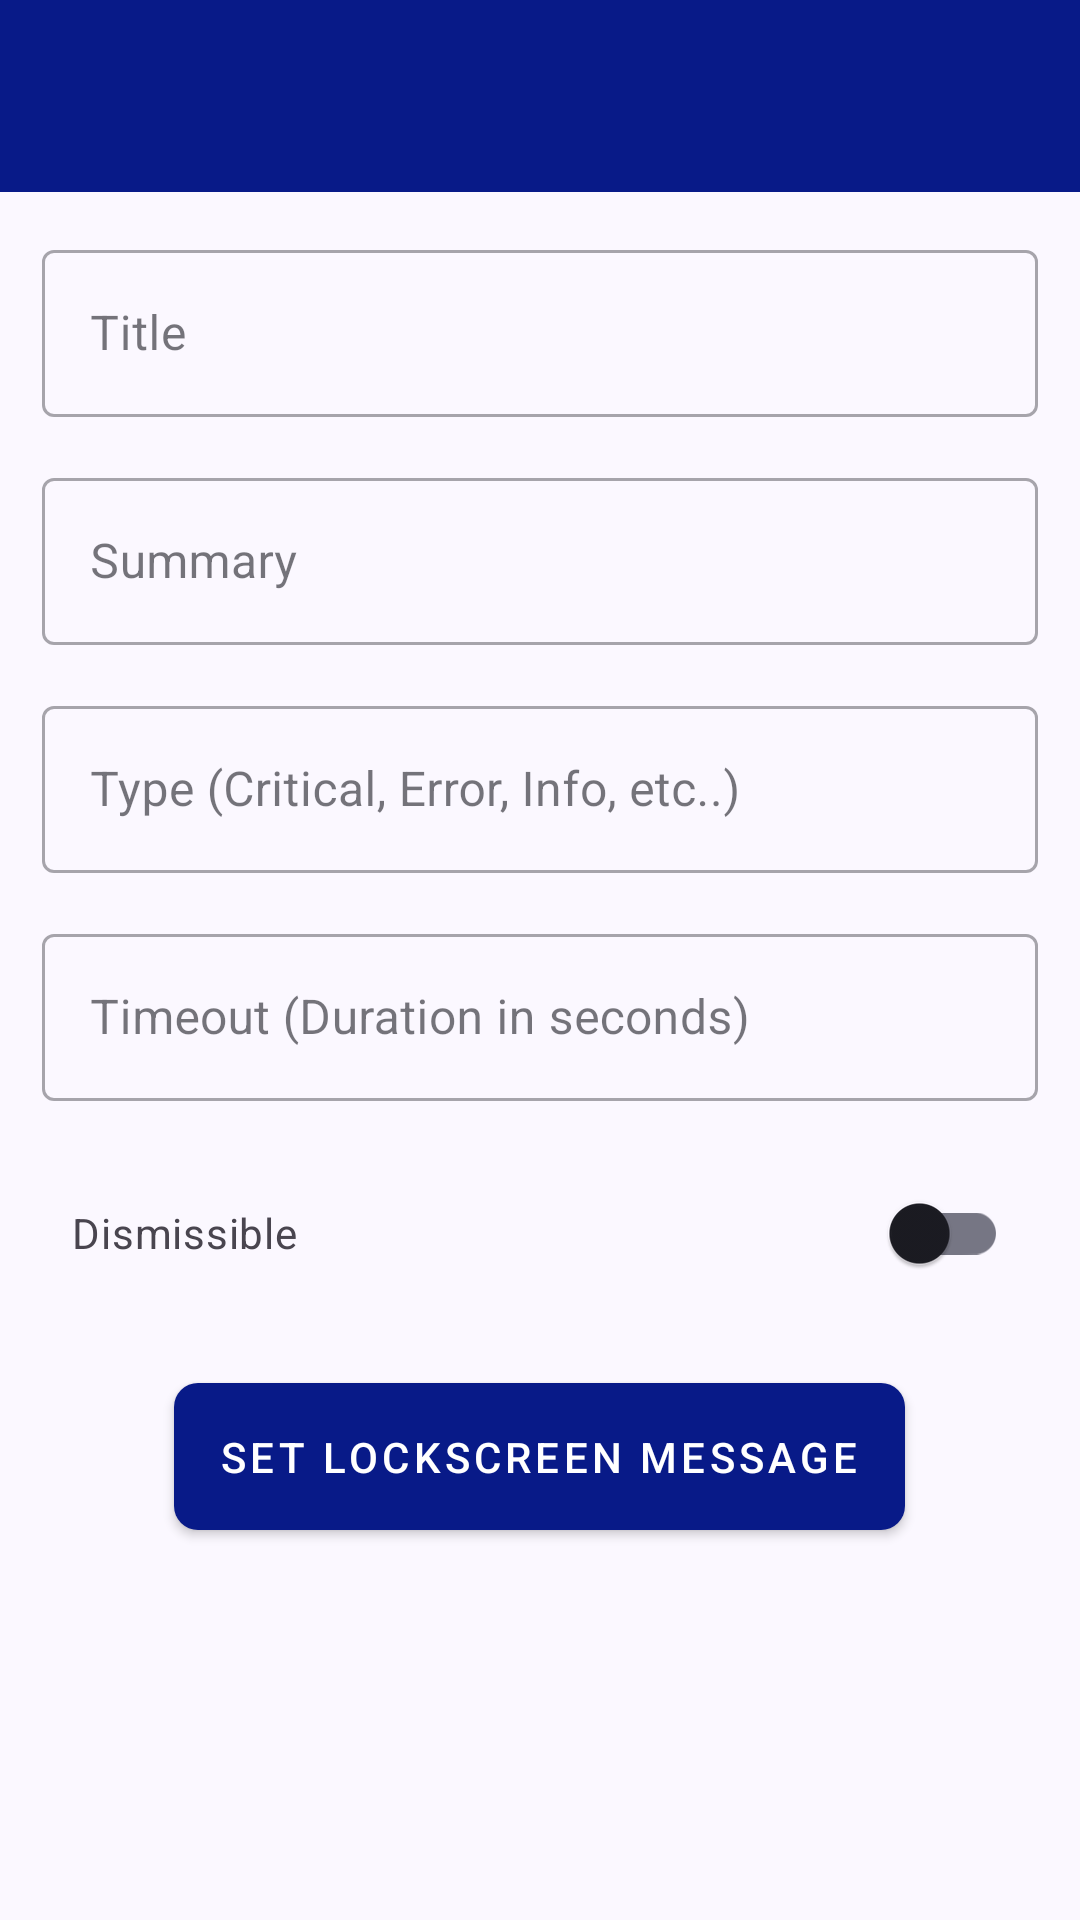

The Android layout XML behind this screen, and the referenced resources:
<!-- AndroidManifest.xml: application theme Theme.IdentityGuardianPlayground -->
<!-- res/layout/lockscreen_message_management.xml -->
<?xml version="1.0" encoding="utf-8"?>
<androidx.coordinatorlayout.widget.CoordinatorLayout xmlns:android="http://schemas.android.com/apk/res/android"
    xmlns:app="http://schemas.android.com/apk/res-auto"
    xmlns:tools="http://schemas.android.com/tools"
    android:layout_width="match_parent"
    android:layout_height="match_parent"
    android:fitsSystemWindows="true"
    tools:context=".ui.lockscreen.LockScreenMessageManagementActivity">

    <com.google.android.material.appbar.AppBarLayout
        android:layout_width="match_parent"
        android:background="?colorPrimarySurface"
        android:layout_height="wrap_content"
        android:fitsSystemWindows="true">

        <com.google.android.material.appbar.MaterialToolbar
            android:id="@+id/toolbar"
            android:layout_width="match_parent"
            app:titleTextColor="?colorSecondaryContainer"
            android:layout_height="?attr/actionBarSize" />

    </com.google.android.material.appbar.AppBarLayout>

    <LinearLayout
        android:layout_width="match_parent"
        android:layout_height="match_parent"
        android:layout_marginTop="?actionBarSize"
        android:orientation="vertical"
        android:padding="14dp">

        <com.google.android.material.textfield.TextInputLayout
            style="@style/Widget.MaterialComponents.TextInputLayout.OutlinedBox"
            android:layout_width="match_parent"
            android:layout_height="wrap_content"
            android:hint="Title">

            <com.google.android.material.textfield.TextInputEditText
                android:id="@+id/message_title"
                android:layout_width="match_parent"
                android:layout_height="wrap_content"
                android:inputType="text" />
        </com.google.android.material.textfield.TextInputLayout>

        <com.google.android.material.textfield.TextInputLayout
            style="@style/Widget.MaterialComponents.TextInputLayout.OutlinedBox"
            android:layout_width="match_parent"
            android:layout_height="wrap_content"
            android:layout_marginTop="15dp"
            android:hint="Summary">

            <com.google.android.material.textfield.TextInputEditText
                android:id="@+id/message_summary"
                android:layout_width="match_parent"
                android:layout_height="wrap_content"
                android:inputType="text" />
        </com.google.android.material.textfield.TextInputLayout>

        <com.google.android.material.textfield.TextInputLayout
            style="@style/Widget.MaterialComponents.TextInputLayout.OutlinedBox"
            android:layout_width="match_parent"
            android:layout_height="wrap_content"
            android:layout_marginTop="15dp"
            android:hint="Type (Critical, Error, Info, etc..)">

            <com.google.android.material.textfield.TextInputEditText
                android:id="@+id/message_type"
                android:layout_width="match_parent"
                android:layout_height="wrap_content"
                android:inputType="text" />
        </com.google.android.material.textfield.TextInputLayout>

        <com.google.android.material.textfield.TextInputLayout
            style="@style/Widget.MaterialComponents.TextInputLayout.OutlinedBox"
            android:layout_width="match_parent"
            android:layout_height="wrap_content"
            android:layout_marginTop="15dp"
            android:hint="Timeout (Duration in seconds)">

            <com.google.android.material.textfield.TextInputEditText
                android:id="@+id/message_timeout"
                android:layout_width="match_parent"
                android:layout_height="wrap_content"
                android:inputType="number" />
        </com.google.android.material.textfield.TextInputLayout>

        <com.google.android.material.switchmaterial.SwitchMaterial
            android:id="@+id/dismissible_switch"
            android:layout_width="match_parent"
            android:layout_height="wrap_content"
            android:layout_marginTop="20dp"
            android:padding="10dp"
            android:text="Dismissible"
            android:textColor="?colorControlNormal" />

        <com.google.android.material.button.MaterialButton
            android:id="@+id/set_message_btn"
            style="@style/Theme.Base.ButtonGeneric"
            android:layout_width="wrap_content"
            android:layout_height="wrap_content"
            android:layout_gravity="center"
            android:layout_marginTop="20dp"
            android:gravity="center"
            android:padding="15dp"
            android:text="Set lockscreen Message"
            app:cornerRadius="8dp" />

    </LinearLayout>

</androidx.coordinatorlayout.widget.CoordinatorLayout>
<!-- resources referenced by this layout -->
<resources>
  <style name="Theme.Base.ButtonGeneric" parent="Widget.MaterialComponents.Button">
          <item name="shapeAppearanceOverlay">
              @style/Button.ShapeStyle
          </item>
  
          <item name="backgroundTint">?attr/colorPrimary</item>
          <item name="android:letterSpacing">0.1</item>
          <item name="android:layout_height">55dp</item>
      </style>
  <style name="Theme.IdentityGuardianPlayground" parent="Base.Theme.IdentityGuardianPlayground" />
  <style name="Button.ShapeStyle" parent="">
          <item name="cornerFamily">rounded</item>
          <item name="cornerSizeTopRight">9dp</item>
          <item name="cornerSizeTopLeft">9dp</item>
          <item name="cornerSizeBottomRight">9dp</item>
          <item name="cornerSizeBottomLeft">9dp</item>
      </style>
  <color name="md_theme_primary">#081A88</color>
  <color name="md_theme_onPrimary">#FFFFFF</color>
  <color name="md_theme_primaryContainer">#28369E</color>
  <color name="md_theme_onPrimaryContainer">#9FA9FF</color>
  <color name="md_theme_secondary">#9C4400</color>
  <color name="md_theme_onSecondary">#FFFFFF</color>
  <color name="md_theme_secondaryContainer">#FE7F2D</color>
  <color name="md_theme_onSecondaryContainer">#622800</color>
  <color name="md_theme_tertiary">#000000</color>
  <color name="md_theme_onTertiary">#FFFFFF</color>
  <color name="md_theme_tertiaryContainer">#101054</color>
  <color name="md_theme_onTertiaryContainer">#7B7DC3</color>
  <color name="md_theme_error">#BA1A1A</color>
  <color name="md_theme_onError">#FFFFFF</color>
  <color name="md_theme_errorContainer">#FFDAD6</color>
  <color name="md_theme_onErrorContainer">#93000A</color>
  <color name="md_theme_background">#FBF8FF</color>
  <color name="md_theme_onBackground">#1B1B22</color>
  <color name="md_theme_surface">#FBF8FF</color>
  <color name="md_theme_onSurface">#1B1B22</color>
  <color name="md_theme_surfaceVariant">#E2E1F1</color>
  <color name="md_theme_onSurfaceVariant">#454653</color>
  <color name="md_theme_outline">#767684</color>
  <color name="md_theme_outlineVariant">#C6C5D5</color>
  <color name="md_theme_inverseSurface">#303037</color>
  <color name="md_theme_inverseOnSurface">#F2EFF9</color>
  <color name="md_theme_inversePrimary">#BCC2FF</color>
  <color name="md_theme_primaryFixed">#DFE0FF</color>
  <color name="md_theme_onPrimaryFixed">#000B62</color>
  <color name="md_theme_primaryFixedDim">#BCC2FF</color>
  <color name="md_theme_onPrimaryFixedVariant">#2D3AA2</color>
  <color name="md_theme_secondaryFixed">#FFDBCA</color>
  <color name="md_theme_onSecondaryFixed">#331100</color>
  <color name="md_theme_secondaryFixedDim">#FFB68F</color>
  <color name="md_theme_onSecondaryFixedVariant">#773200</color>
  <color name="md_theme_tertiaryFixed">#E1E0FF</color>
  <color name="md_theme_onTertiaryFixed">#101054</color>
  <color name="md_theme_tertiaryFixedDim">#C0C1FF</color>
  <color name="md_theme_onTertiaryFixedVariant">#3E4081</color>
  <color name="md_theme_surfaceDim">#DBD9E2</color>
  <color name="md_theme_surfaceBright">#FBF8FF</color>
  <color name="md_theme_surfaceContainerLowest">#FFFFFF</color>
  <color name="md_theme_surfaceContainerLow">#F5F2FC</color>
  <color name="md_theme_surfaceContainer">#EFECF6</color>
  <color name="md_theme_surfaceContainerHigh">#E9E7F0</color>
  <color name="md_theme_surfaceContainerHighest">#E3E1EB</color>
</resources>
